Run: headless pygame with SDL's dummy video driver; simulated clock (each Clock.tick advances the game by its frame time, no real sleeping); random seed 0; keys injected as events and as key.get_pressed() state; mouse plan: one left click at the window centre at the start of phase 2, then a move to the lower-right quarter at the start of phase 3.
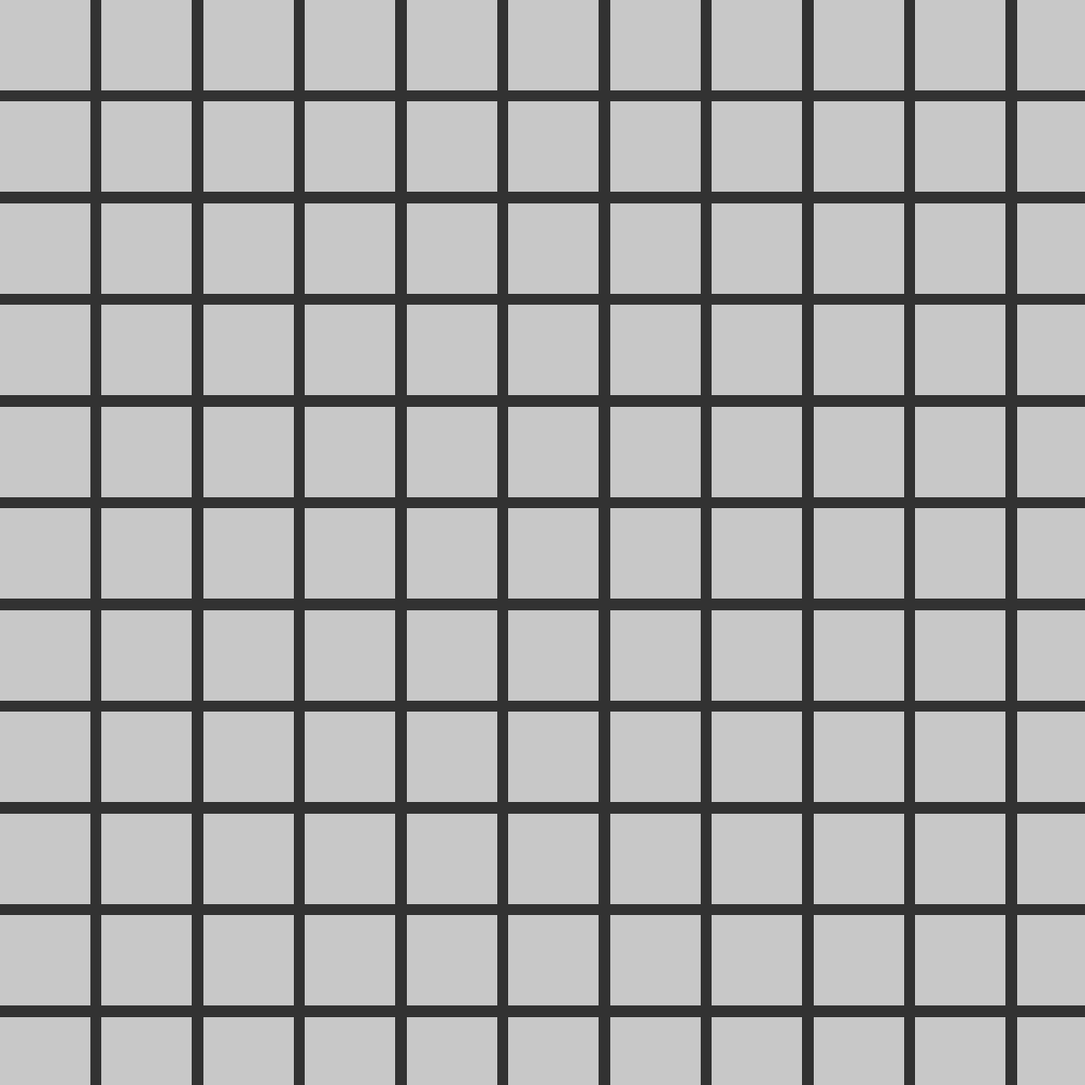
Frame 1 of 4 · flips 1–60 · no input
Frame 2 of 4 · flips 61–180 · clicked the window centre · tapped SPACE, RETURN · held RIGHT (→), D · screen unchanged from frame 1, image omitted
Frame 3 of 4 · flips 181–300 · moved the mouse to the lower-right quarter · held DOWN (↓), S · screen unchanged from frame 2, image omitted
Frame 4 of 4 · flips 301–420 · held LEFT (←), A, UP (↑), W · screen unchanged from frame 3, image omitted

The pygame program that drew these frames:

import pygame
import math
pygame.init()

screen = pygame.display.set_mode((1200, 1200))

tile_size = 100
spacing = tile_size*9/8
offset = [0,0]
first_frame = True
drag = False
scroll = False
mouse = pygame.mouse.get_pos()


def stow(pos):
    pos = ((mouse[0]+offset[0])/(spacing), (mouse[1]+offset[1])/(spacing))
    return (math.floor(pos[0]), math.floor(pos[1]))

running = True
while running:

    # Events
    for event in pygame.event.get():

        if event.type == pygame.QUIT:
            running = False

        if event.type == pygame.MOUSEBUTTONDOWN:
            if event.button == 1:
                print(stow(mouse))
            if event.button == 3:
                drag = True

        if event.type == pygame.MOUSEWHEEL:
            scroll = True
            if event.y > 0:
                tile_size *= 9/8
                spacing = tile_size*9/8
            elif event.y < 0:
                tile_size /= 9/8
                spacing = tile_size*9/8

        if event.type == pygame.MOUSEBUTTONUP and event.button == 3:
            drag = False

    new_mouse = pygame.mouse.get_pos()
    if (drag and mouse != new_mouse) or first_frame or scroll:
        # Drag movement
        offset[0] += (mouse[0] - new_mouse[0])
        offset[1] += (mouse[1] - new_mouse[1])
        mouse = new_mouse

        scroll = False
        print(offset)
        

        # Draw screen
        screen.fill((50,50,50))
        for x in range(math.floor(1200/(spacing))+2):
            for y in range(math.floor(1200/(spacing))+2):
                pygame.draw.rect(screen, (200,200,200), (x*spacing - offset[0]%spacing, y*spacing - offset[1]%spacing, tile_size, tile_size))

    pygame.display.flip()
    mouse = pygame.mouse.get_pos()
    first_frame = False
